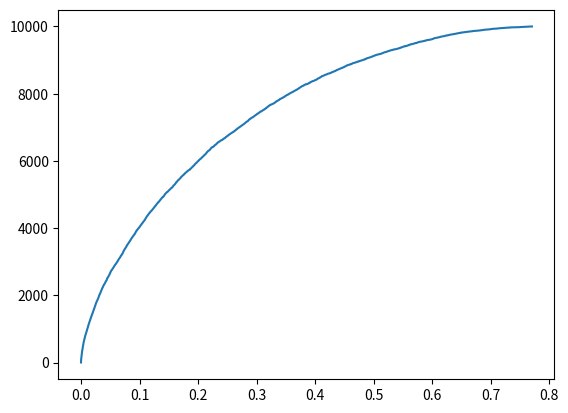

Source code (Python):
import math

from random import seed
from random import random
import matplotlib.pyplot as plt


def F(R, r, d):
    return 2 * math.acos((R**2 - r**2 + d**2) / (2 * R * d))

def S(R, F):
    return R**2 * (F - math.sin(F)) / 2

def s_intersection(r1, r2, d):
    return S(r1, F(r1, r2, d)) + S(r2, F(r2, r1, d))

seed(69)

R1 = 1
R2 = 0.5
r = 0.5

anses = []
tests_count = 10_000
for _ in range(tests_count):
    while True:
        x = 2 * random() - 1
        y = 2 * random() - 1
        if (x**2 + y**2 <= R1**2):
            break
    if (x**2 + y**2 <= (R2-r)**2):
        anses += [math.pi * r**2]
    elif (x**2 + y**2 >= (R2+r)**2):
        anses += [0]
    else:
        d = math.sqrt(x**2 + y**2)
        anses += [s_intersection(R2, r, d)]

anses.sort()

plt.plot(anses, range(1, tests_count + 1))
plt.show()

